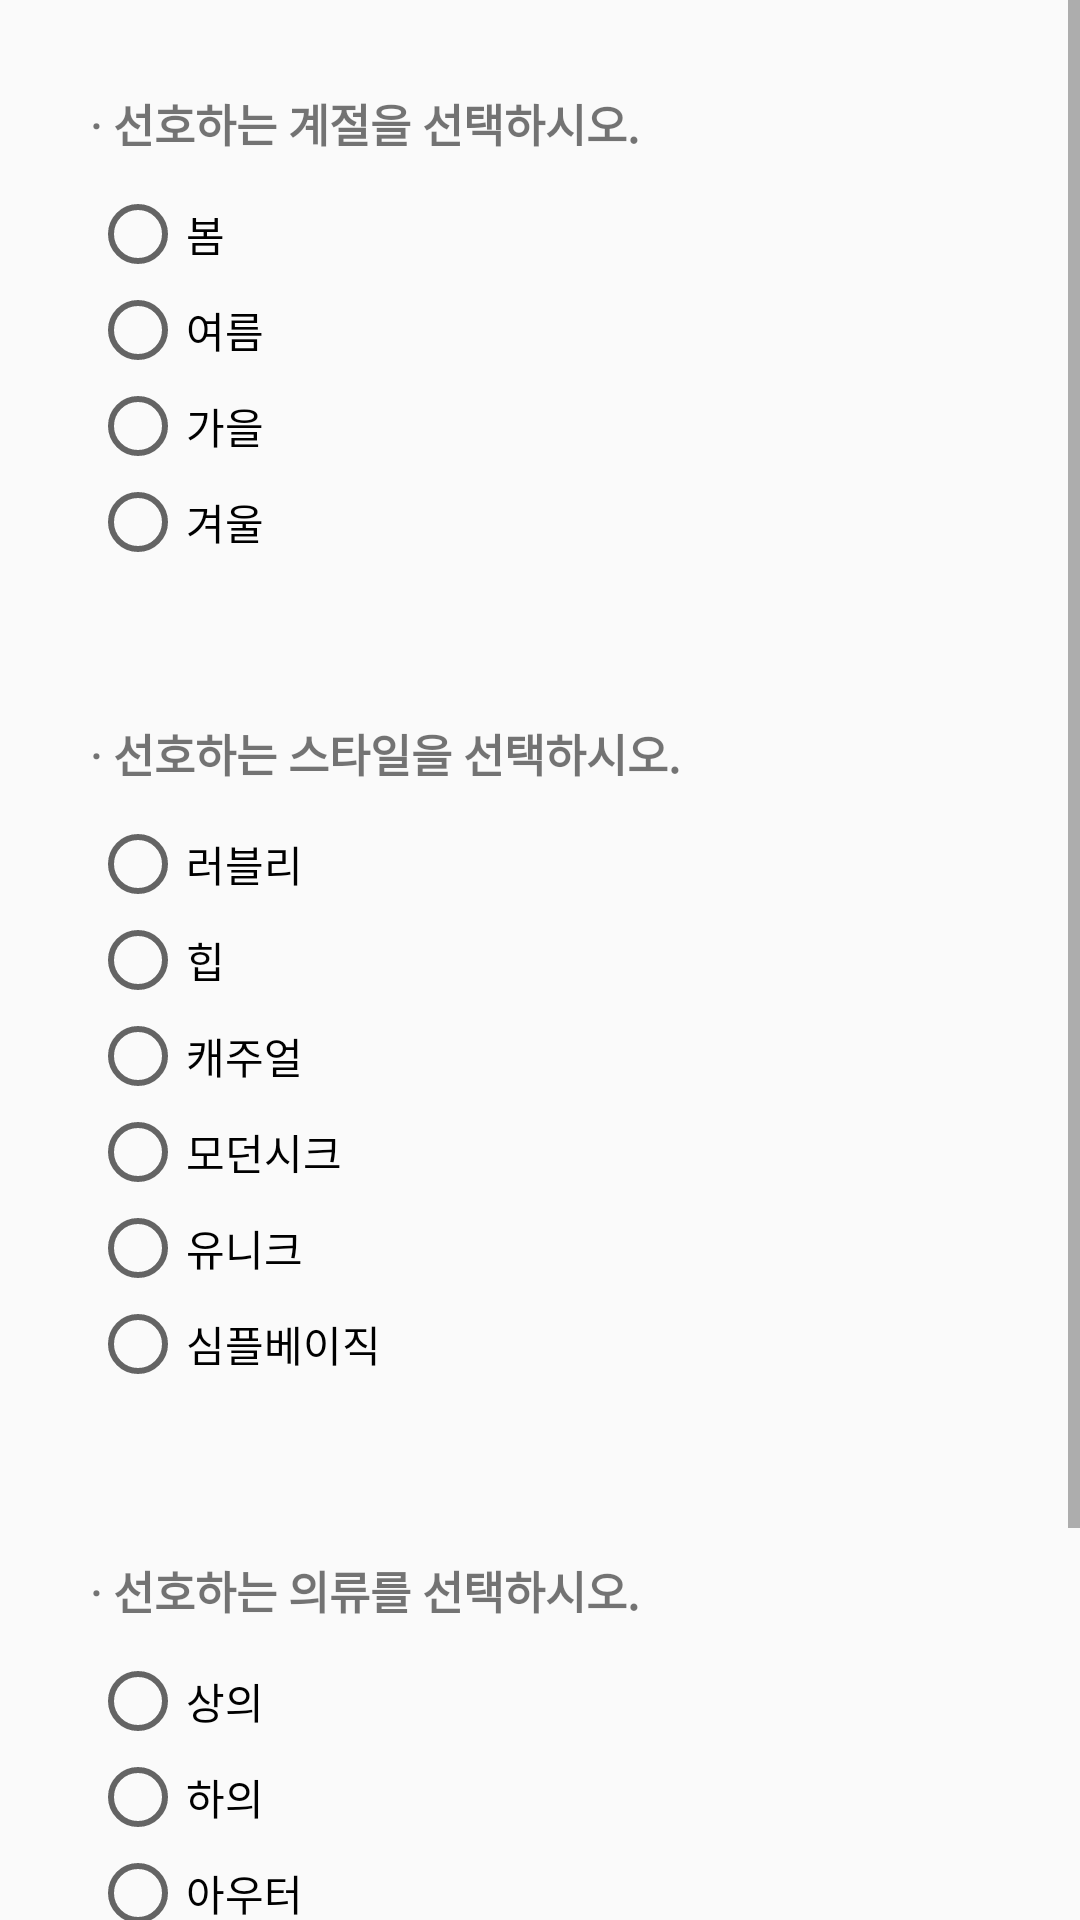

Here is an Android app screen rendered from its layout file. Give the layout XML and the strings, colors and styles it references.
<!-- AndroidManifest.xml: application theme Theme.SE_2022_Closet -->
<!-- res/layout/activity_initial_setting.xml -->
<?xml version="1.0" encoding="utf-8"?>
<ScrollView
xmlns:android="http://schemas.android.com/apk/res/android"
xmlns:tools="http://schemas.android.com/tools"
android:layout_width="match_parent"
android:layout_height="match_parent">

<LinearLayout

    android:layout_width="match_parent"
    android:layout_height="match_parent"
    android:orientation="vertical"
    android:padding="30dp">

    <TextView
        android:fontFamily="@font/bmjua_ttf"
        android:id="@+id/textView1"
        android:layout_width="wrap_content"
        android:layout_height="wrap_content"
        android:text="· 선호하는 계절을 선택하시오."
        android:textSize="15sp"
        android:textStyle="bold"
        android:layout_marginBottom="10dp"
        tools:layout_editor_absoluteX="32dp"
        tools:layout_editor_absoluteY="35dp" />

    <RadioGroup

        android:id="@+id/rGroup1"
        android:layout_width="match_parent"
        android:layout_height="178dp">

        <RadioButton
            android:id="@+id/rdo_spring"
            android:layout_width="match_parent"
            android:layout_height="wrap_content"

            android:text="봄" />

        <RadioButton
            android:id="@+id/rdo_summer"
            android:layout_width="match_parent"
            android:layout_height="wrap_content"
            android:text="여름" />

        <RadioButton
            android:id="@+id/rdo_fall"
            android:layout_width="match_parent"
            android:layout_height="wrap_content"
            android:text="가을" />

        <RadioButton
            android:id="@+id/rdo_winter"
            android:layout_width="match_parent"
            android:layout_height="wrap_content"
            android:text="겨울" />
    </RadioGroup>

    <TextView
        android:id="@+id/textView2"
        android:fontFamily="@font/bmjua_ttf"
        android:layout_width="wrap_content"
        android:layout_height="wrap_content"
        android:text="· 선호하는 스타일을 선택하시오."
        android:layout_marginBottom="10dp"
        android:textSize="15sp"
        android:textStyle="bold"
        tools:layout_editor_absoluteX="32dp"
        tools:layout_editor_absoluteY="217dp" />

    <RadioGroup
        android:id="@+id/rGroup2"
        android:layout_width="match_parent"
        android:layout_height="247dp">

        <RadioButton
            android:id="@+id/rdo_lovely"
            android:layout_width="match_parent"
            android:layout_height="wrap_content"
            android:text="러블리" />

        <RadioButton
            android:id="@+id/rdo_hip"
            android:layout_width="match_parent"
            android:layout_height="wrap_content"
            android:text="힙" />

        <RadioButton
            android:id="@+id/rdo_casual"
            android:layout_width="match_parent"
            android:layout_height="wrap_content"
            android:text="캐주얼" />

        <RadioButton
            android:id="@+id/rdo_modern"
            android:layout_width="match_parent"
            android:layout_height="wrap_content"
            android:text="모던시크" />

        <RadioButton
            android:id="@+id/rdo_unique"
            android:layout_width="match_parent"
            android:layout_height="wrap_content"
            android:text="유니크" />

        <RadioButton
            android:id="@+id/rdo_simple"
            android:layout_width="match_parent"
            android:layout_height="wrap_content"
            android:text="심플베이직" />
    </RadioGroup>


    <TextView
        android:id="@+id/textView3"
        android:fontFamily="@font/bmjua_ttf"
        android:layout_width="wrap_content"
        android:layout_height="wrap_content"
        android:text="· 선호하는 의류를 선택하시오."
        android:layout_marginBottom="10dp"
        android:textSize="15sp"
        android:textStyle="bold"
        tools:layout_editor_absoluteX="32dp"
        tools:layout_editor_absoluteY="438dp" />


    <RadioGroup
        android:id="@+id/rGroup3"
        android:layout_width="match_parent"
        android:layout_height="184dp">

        <RadioButton
            android:id="@+id/rdo_top"
            android:layout_width="match_parent"
            android:layout_height="wrap_content"
            android:text="상의" />

        <RadioButton
            android:id="@+id/rdo_bottoms"
            android:layout_width="match_parent"
            android:layout_height="wrap_content"
            android:text="하의" />

        <RadioButton
            android:id="@+id/rdo_outer"
            android:layout_width="match_parent"
            android:layout_height="wrap_content"
            android:text="아우터" />

        <RadioButton
            android:id="@+id/rdo_shoes"
            android:layout_width="match_parent"
            android:layout_height="wrap_content"
            android:text="신발" />

        <RadioButton
            android:id="@+id/rdo_accessory"
            android:layout_width="match_parent"
            android:layout_height="wrap_content"
            android:text="악세서리" />
    </RadioGroup>


    <Button
        android:id="@+id/ok_btn"
        android:background="@color/buttonColor"
        android:fontFamily="@font/bmjua_ttf"
        android:layout_width="81dp"
        android:layout_height="39dp"
        android:text="선택완료"
        android:textColor="#FFFFFF"
        tools:layout_editor_absoluteX="35dp"
        tools:layout_editor_absoluteY="661dp" />

</LinearLayout>
</ScrollView>
<!-- resources referenced by this layout -->
<resources>
  <color name="buttonColor">#FFB7CF</color>
  <style name="Theme.SE_2022_Closet" parent="Theme.AppCompat.Light">
          
          <item name="windowNoTitle">true</item>
          <item name="colorPrimary">@color/purple_500</item>
          <item name="colorPrimaryVariant">@color/purple_700</item>
          <item name="colorOnPrimary">@color/white</item>
          
          <item name="colorSecondary">@color/teal_200</item>
          <item name="colorSecondaryVariant">@color/teal_700</item>
          <item name="colorOnSecondary">@color/black</item>
          
          <item name="android:statusBarColor" tools:targetApi="l">?attr/colorPrimaryVariant</item>
          
      </style>
  <color name="purple_500">#FF6200EE</color>
  <color name="purple_700">#FF3700B3</color>
  <color name="white">#FFFFFFFF</color>
  <color name="teal_200">#FF03DAC5</color>
  <color name="teal_700">#FF018786</color>
  <color name="black">#FF000000</color>
</resources>
